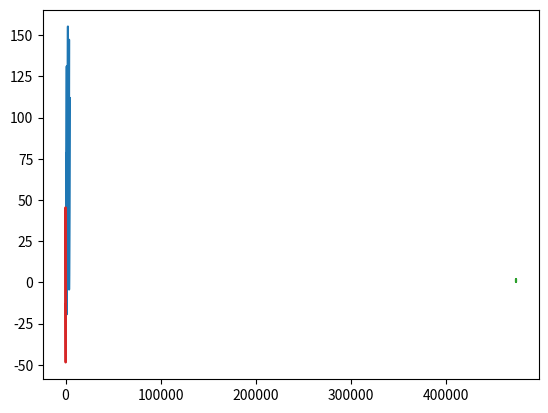

Python code for this plot:
import numpy as np
from matplotlib import pyplot as plt
from scipy.integrate import quad

lims1 = (14.9, 4534.453)
def func1(x):
    f = ((x % 1234)/100)**2
    f += np.sqrt(x)*0.2
    f += np.sin(x/58 * np.exp(-x/2000)) * 30
    return f

lims2 = (-1e-6, 3e-6)
def func2(x):
    f = 1e-5 + x**2
    return f

lims3 = (474564, 474599)
def func3(x):
    f = 1/(1+(x%12))
    f += np.floor((x%23) / 5) * 0.3
    return f

lims4 = (-50, 50)
def func4(x):
    f = np.sin(x) * x
    return f


funcs = [func1, func2, func3, func4]
lims = [lims1, lims2, lims3, lims4]

for func, lim in zip(funcs, lims):
    integral, error = quad(func, *lim, epsrel=1e-13, limit=10000, epsabs=0)
    print(integral, error)

for func, lim in zip(funcs, lims):
    x = np.linspace(*lim, 500)
    plt.plot(x, func(x))
    plt.show()
